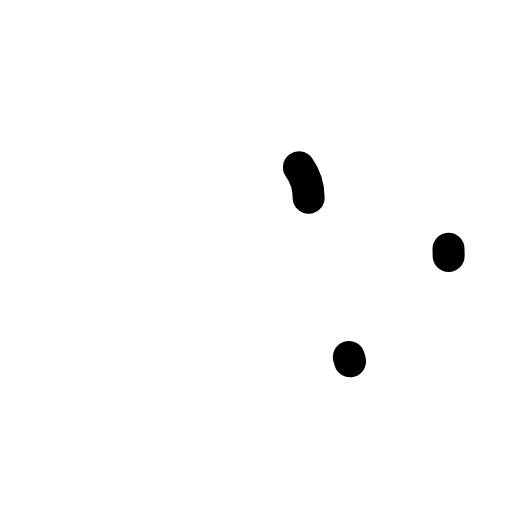
t = 0.00 s
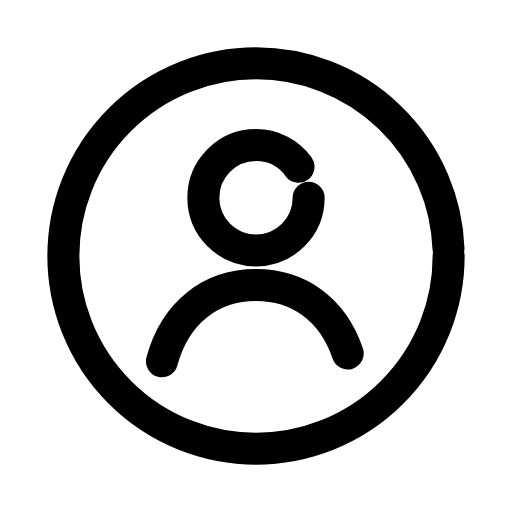
t = 0.26 s
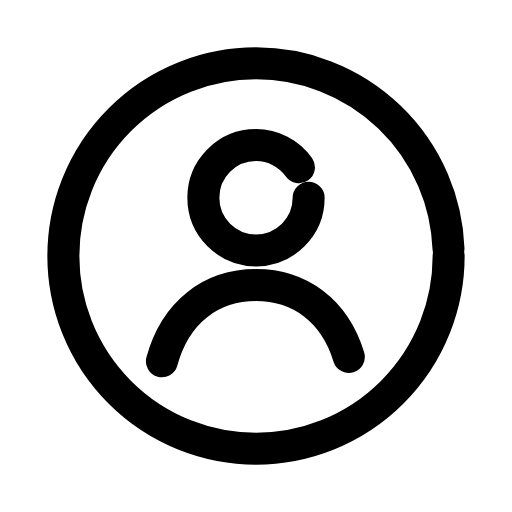
t = 0.50 s
t = 0.73 s: frame unchanged from t = 0.50 s, image omitted
t = 1.00 s: frame unchanged from t = 0.50 s, image omitted
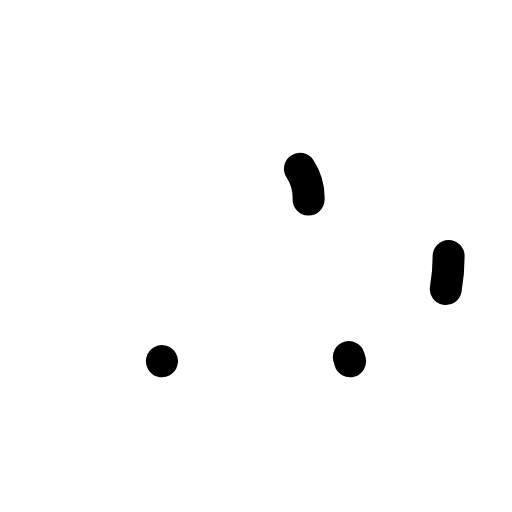
t = 1.26 s

The animated SVG that drew these frames (rendered in a browser with its animation timeline set to each time). Animation: 3 SMIL elements (animate=3); one cycle of 1.50 s, repeats indefinitely.

<svg xmlns="http://www.w3.org/2000/svg" width="24" height="24" viewBox="0 0 24 24" fill="none"><g transform="translate(-0.6 -0.6) scale(1.05)"><circle stroke="currentColor" stroke-width="1.429" stroke-linecap="round" stroke-linejoin="round" fill="none" cx="12" cy="12" r="8.6" pathLength="1" stroke-dasharray="1"><animate attributeName="stroke-dashoffset" values="1;1;0;0;0;0;1;1;1" keyTimes="0;0;0.189;0.45;0.6;0.774;0.9;0.9;1" dur="1.5s" repeatCount="indefinite" calcMode="spline" keySplines="0.16 1 0.3 1;0.16 1 0.3 1;0.16 1 0.3 1;0.16 1 0.3 1;0.16 1 0.3 1;0.16 1 0.3 1;0.16 1 0.3 1;0.16 1 0.3 1"/></circle><circle stroke="currentColor" stroke-width="1.429" stroke-linecap="round" stroke-linejoin="round" fill="none" cx="12" cy="9.4" r="2.35" pathLength="1" stroke-dasharray="1"><animate attributeName="stroke-dashoffset" values="1;1;0;0;0;0;1;1;1" keyTimes="0;0.0315;0.2205;0.45;0.6;0.753;0.879;0.9;1" dur="1.5s" repeatCount="indefinite" calcMode="spline" keySplines="0.16 1 0.3 1;0.16 1 0.3 1;0.16 1 0.3 1;0.16 1 0.3 1;0.16 1 0.3 1;0.16 1 0.3 1;0.16 1 0.3 1;0.16 1 0.3 1"/></circle><path stroke="currentColor" stroke-width="1.429" stroke-linecap="round" stroke-linejoin="round" fill="none" d="M7.8 16.7C8.4 14.5 10 13.3 12 13.3S15.6 14.5 16.2 16.7" pathLength="1" stroke-dasharray="1"><animate attributeName="stroke-dashoffset" values="1;1;0;0;0;0;1;1;1" keyTimes="0;0.063;0.252;0.45;0.6;0.732;0.858;0.9;1" dur="1.5s" repeatCount="indefinite" calcMode="spline" keySplines="0.16 1 0.3 1;0.16 1 0.3 1;0.16 1 0.3 1;0.16 1 0.3 1;0.16 1 0.3 1;0.16 1 0.3 1;0.16 1 0.3 1;0.16 1 0.3 1"/></path></g></svg>
